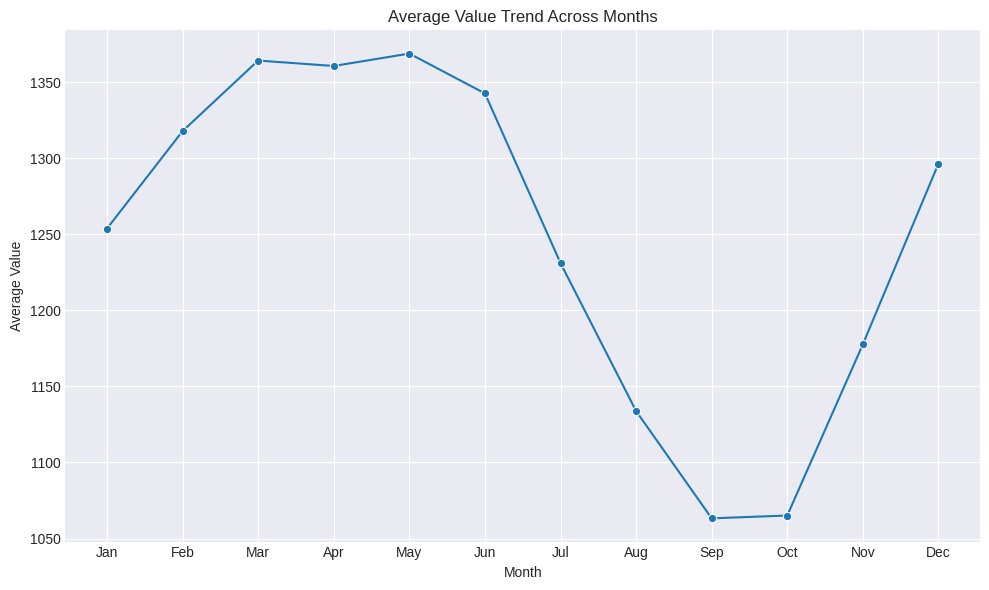
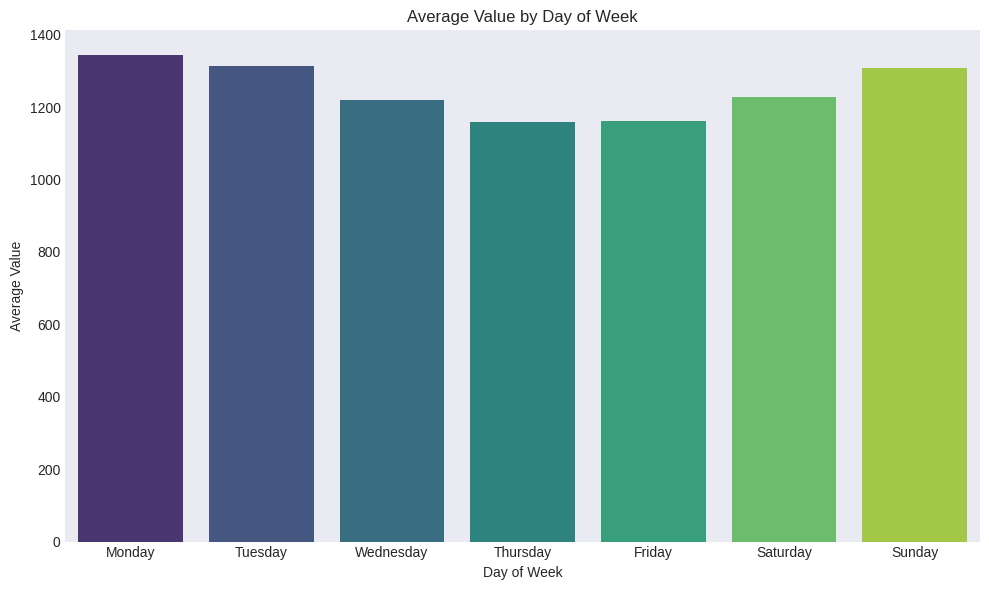

Write Python code to recreate these figures, in order.
import pandas as pd
import numpy as np
import matplotlib.pyplot as plt
import seaborn as sns

def generate_and_analyze_sales_data():
    """
    Generates synthetic sales data, engineers time-based features,
    aggregates data, and visualizes trends.
    """
    print("--- Starting Data Generation and Analysis Script ---")

    # 1. Generate the Base Time-Series DataFrame
    start_date = '2020-01-01'
    end_date = '2022-12-31' # Approximately 3 years
    date_range = pd.date_range(start=start_date, end=end_date, freq='D')
    df = pd.DataFrame({'timestamp': date_range})

    # Generate synthetic 'value' (sales data)
    num_days = len(df)
    
    # Base value
    base_sales = 1000

    # Linear trend
    trend = np.linspace(0, 500, num_days)

    # Yearly seasonality (using sine wave)
    # Day of year ranges from 1 to 365/366. Cycle length 365.25 days.
    day_of_year_radians = (df['timestamp'].dt.dayofyear / 365.25) * 2 * np.pi
    yearly_seasonality = 200 * np.sin(day_of_year_radians) + 50 * np.cos(day_of_year_radians * 2) # Add a secondary harmonic

    # Weekly seasonality (using sine wave)
    # Weekday ranges from 0 (Monday) to 6 (Sunday). Cycle length 7 days.
    day_of_week_radians = (df['timestamp'].dt.weekday / 7) * 2 * np.pi
    weekly_seasonality = 100 * np.sin(day_of_week_radians + np.pi/2) # Peak around Friday/Saturday

    # Random noise
    noise = np.random.normal(0, 75, num_days)

    # Combine components to create sales value
    # Ensure values are non-negative
    df['value'] = base_sales + trend + yearly_seasonality + weekly_seasonality + noise
    df['value'] = df['value'].apply(lambda x: max(50, x)) # Ensure a minimum sales value

    # 2. Engineer Time-Based Features
    df['month'] = df['timestamp'].dt.month
    df['day_of_week'] = df['timestamp'].dt.day_name()
    df['is_weekend'] = df['timestamp'].dt.weekday >= 5 # Monday=0, Sunday=6

    # Define the order for days of the week for correct plotting and aggregation
    day_order = ['Monday', 'Tuesday', 'Wednesday', 'Thursday', 'Friday', 'Saturday', 'Sunday']
    df['day_of_week'] = pd.Categorical(df['day_of_week'], categories=day_order, ordered=True)

    # 5. Display Key Data Structures (head of the DataFrame)
    print("\n--- Head of DataFrame with Engineered Features ---")
    print(df.head())

    # 3. Aggregate Data to Identify Trends
    # Calculate average value by month
    monthly_avg_value = df.groupby('month')['value'].mean().reset_index()

    # Calculate average value by day of week
    daily_avg_value = df.groupby('day_of_week')['value'].mean().reset_index()

    # 5. Display Key Data Structures (aggregated dataframes)
    print("\n--- Average Value by Month ---")
    print(monthly_avg_value)

    print("\n--- Average Value by Day of Week ---")
    print(daily_avg_value)

    # 4. Visualize Monthly and Weekly Trends
    plt.style.use('seaborn-v0_8-darkgrid')

    # Figure 1: Average value trend across months
    plt.figure(figsize=(10, 6))
    sns.lineplot(data=monthly_avg_value, x='month', y='value', marker='o')
    plt.title('Average Value Trend Across Months')
    plt.xlabel('Month')
    plt.ylabel('Average Value')
    plt.xticks(range(1, 13), ['Jan', 'Feb', 'Mar', 'Apr', 'May', 'Jun', 'Jul', 'Aug', 'Sep', 'Oct', 'Nov', 'Dec'])
    plt.grid(True)
    plt.tight_layout()

    # Figure 2: Average value for each day of the week
    plt.figure(figsize=(10, 6))
    sns.barplot(data=daily_avg_value, x='day_of_week', y='value', palette='viridis')
    plt.title('Average Value by Day of Week')
    plt.xlabel('Day of Week')
    plt.ylabel('Average Value')
    plt.grid(axis='y')
    plt.tight_layout()

    plt.show()

    print("\n--- Script Finished ---")

if __name__ == "__main__":
    generate_and_analyze_sales_data()